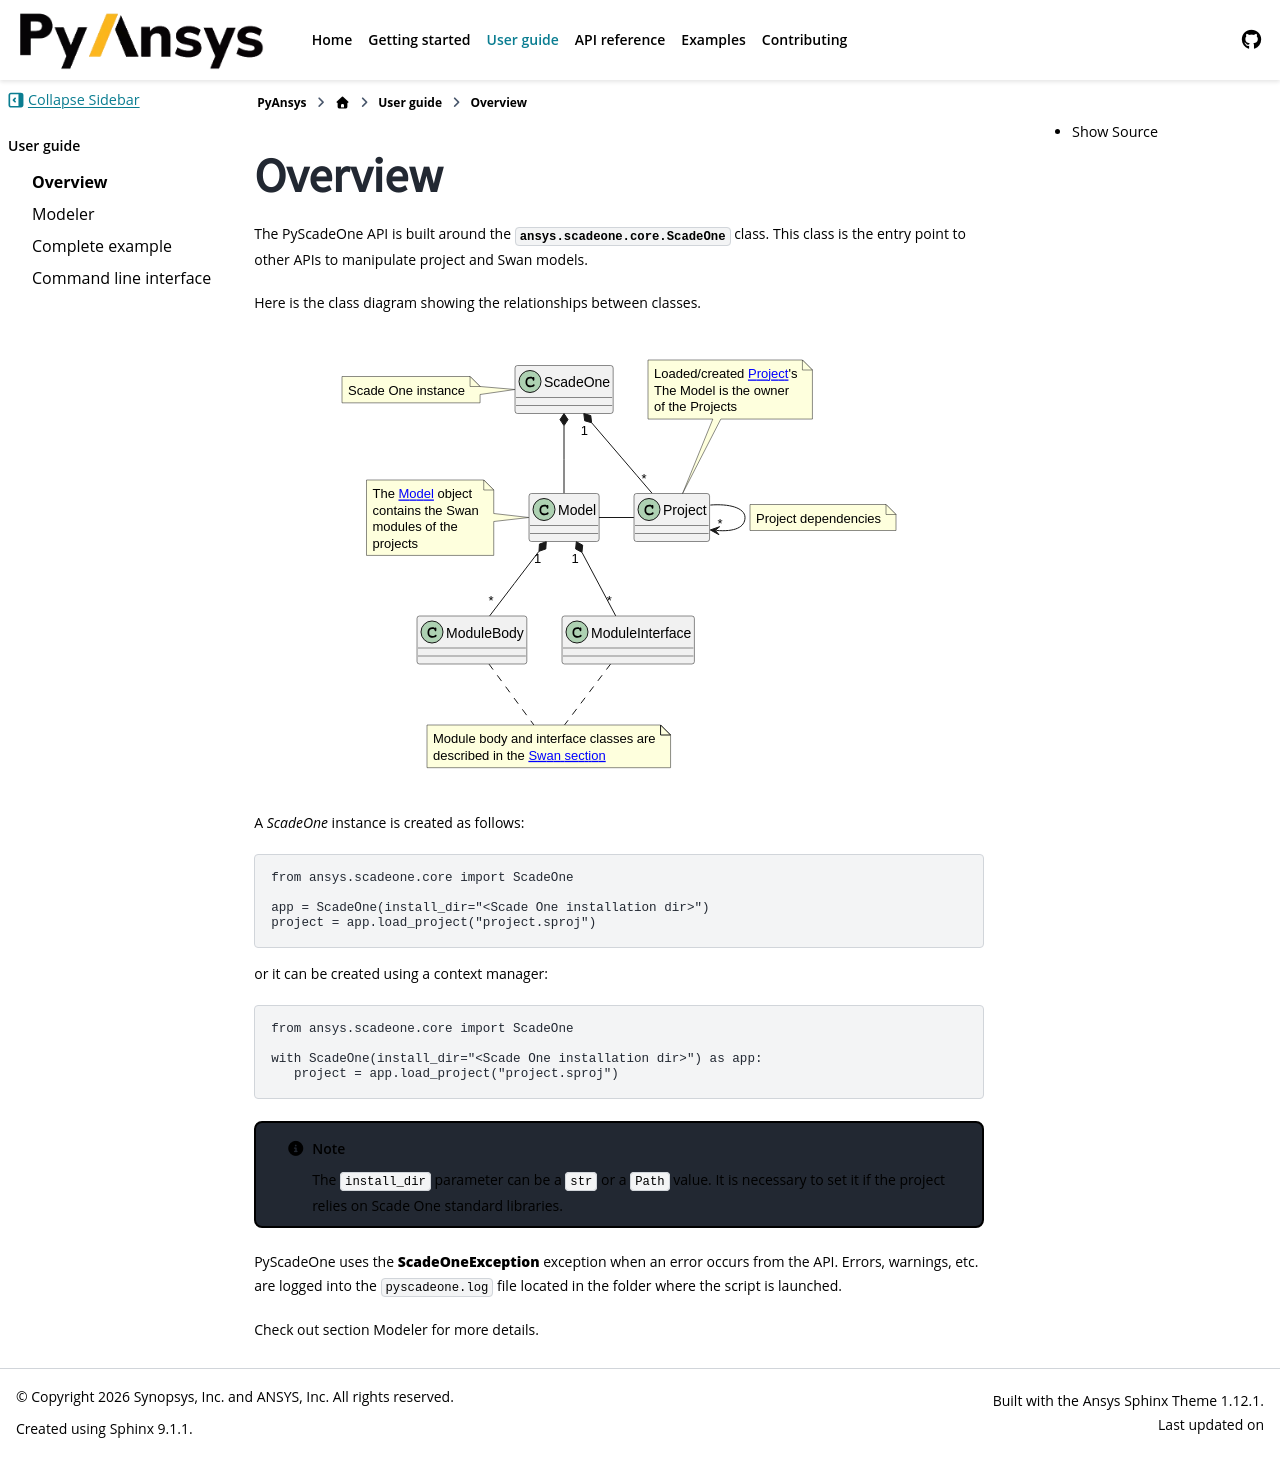

repository: ansys/pyscadeone · page: pull/55/user_guide/overview.html · generator: sphinx

========
Overview
========

The PyScadeOne API is built around the :py:class:`ansys.scadeone.core.ScadeOne` class.
This class is the entry point to other APIs to manipulate project and Swan models.

Here is the class diagram showing the relationships between classes.

.. figure:: overview.svg
   
A *ScadeOne* instance is created as follows:

.. code:: python

   from ansys.scadeone.core import ScadeOne
   
   app = ScadeOne(install_dir="<Scade One installation dir>")
   project = app.load_project("project.sproj")

or it can be created using a context manager:

.. code:: python

   from ansys.scadeone.core import ScadeOne

   with ScadeOne(install_dir="<Scade One installation dir>") as app:
      project = app.load_project("project.sproj")


.. note::
   The ``install_dir`` parameter can be a ``str`` or a ``Path`` value.
   It is necessary to set it if the project relies on Scade One standard libraries.


PyScadeOne uses the **ScadeOneException** exception when an error occurs from the API.
Errors, warnings, etc. are logged into the ``pyscadeone.log`` file located in the 
folder where the script is launched.

Check out section :ref:`ref_modeler` for more details. 
